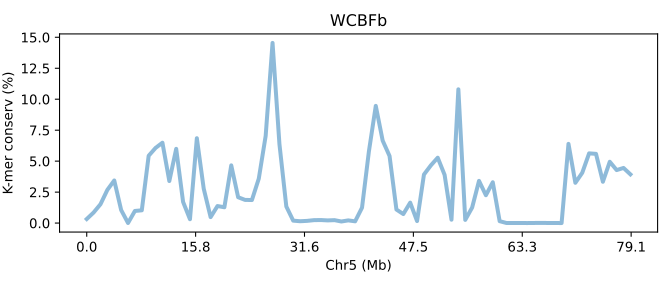

The data file committed next to this chart (first rows):
SeqID	Chr5 (Mb)	K-mer conserv (%)	Group	Group_chrom
UFBb.chr5	0.0	0.3274	0	0
UFBb.chr5	0.01264	0.8523	0	0
UFBb.chr5	0.02528	1.523	0	0
UFBb.chr5	0.03792	2.682	0	0
UFBb.chr5	0.05057	3.439	0	0
UFBb.chr5	0.06321	1.054	0	0
UFBb.chr5	0.07585	0.005117	0	0
UFBb.chr5	0.08849	0.9783	0	0
UFBb.chr5	0.1011	1.03	0	0
UFBb.chr5	0.1138	5.435	0	0
UFBb.chr5	0.1264	6.067	0	0
UFBb.chr5	0.1391	6.488	0	0
UFBb.chr5	0.1517	3.394	0	0
UFBb.chr5	0.1643	5.993	0	0
UFBb.chr5	0.177	1.708	0	0
UFBb.chr5	0.1896	0.3105	0	0
UFBb.chr5	0.2023	6.851	0	0
UFBb.chr5	0.2149	2.773	0	0
UFBb.chr5	0.2275	0.4813	0	0
UFBb.chr5	0.2402	1.375	0	0
UFBb.chr5	0.2528	1.275	0	0
UFBb.chr5	0.2655	4.66	0	0
UFBb.chr5	0.2781	2.086	0	0
UFBb.chr5	0.2908	1.871	0	0
UFBb.chr5	0.3034	1.859	0	0
UFBb.chr5	0.316	3.587	0	0
UFBb.chr5	0.3287	7.04	0	0
UFBb.chr5	0.3413	14.55	0	0
UFBb.chr5	0.354	6.381	0	0
UFBb.chr5	0.3666	1.338	0	0
UFBb.chr5	0.3792	0.1957	0	0
UFBb.chr5	0.3919	0.1481	0	0
UFBb.chr5	0.4045	0.1765	0	0
UFBb.chr5	0.4172	0.2344	0	0
UFBb.chr5	0.4298	0.2449	0	0
UFBb.chr5	0.4424	0.2145	0	0
UFBb.chr5	0.4551	0.2359	0	0
UFBb.chr5	0.4677	0.1273	0	0
UFBb.chr5	0.4804	0.2159	0	0
UFBb.chr5	0.493	0.141	0	0
UFBb.chr5	0.5057	1.243	0	0
UFBb.chr5	0.5183	5.784	0	0
UFBb.chr5	0.5309	9.462	0	0
UFBb.chr5	0.5436	6.66	0	0
UFBb.chr5	0.5562	5.416	0	0
UFBb.chr5	0.5689	1.093	0	0
UFBb.chr5	0.5815	0.7273	0	0
UFBb.chr5	0.5941	1.649	0	0
UFBb.chr5	0.6068	0.1626	0	0
UFBb.chr5	0.6194	3.92	0	0
UFBb.chr5	0.6321	4.655	0	0
UFBb.chr5	0.6447	5.278	0	0
UFBb.chr5	0.6574	3.892	0	0
UFBb.chr5	0.67	0.2719	0	0
UFBb.chr5	0.6826	10.8	0	0
UFBb.chr5	0.6953	0.2561	0	0
UFBb.chr5	0.7079	1.252	0	0
UFBb.chr5	0.7206	3.407	0	0
UFBb.chr5	0.7332	2.247	0	0
UFBb.chr5	0.7458	3.296	0	0
... 20 more rows
